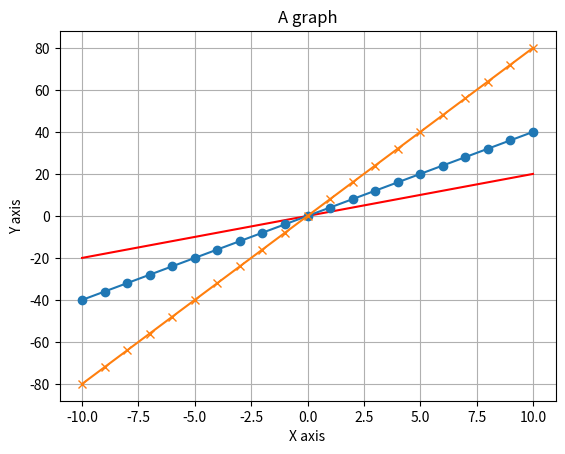

This figure's Python source:
import matplotlib.pyplot as plt

#데이터를 준비
x = range(-10, 11)
y1 = [2 * val for val in x]
y2 = [4 * val for val in x]
y3 = [8 * val for val in x]

#그래프 종류 선택 후 드로임
plt.plot(x, y1, label = "2x", color = "red")
plt.plot(x, y2, label = "4x", marker = "o")
plt.plot(x, y3, label = "8x", marker = "x")

plt.title("A graph")
plt.xlabel("X axis")
plt.ylabel("Y axis")
plt.grid(True)

#그래프 출력
plt.show()